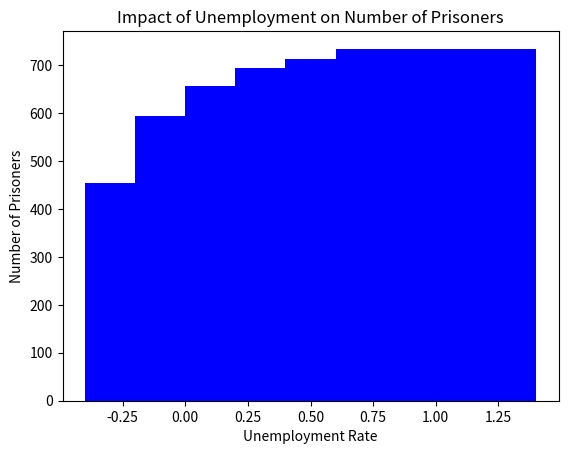

Recreate this plot in Python.
import matplotlib.pyplot as plt

unemployment_rates = [0.0, 0.2, 0.4, 0.6, 0.8, 1]
number_of_prisoners = [454, 594, 657, 693, 712, 734]

plt.bar(unemployment_rates, number_of_prisoners, color='blue')
plt.xlabel('Unemployment Rate')
plt.ylabel('Number of Prisoners')
plt.title('Impact of Unemployment on Number of Prisoners')
plt.show()